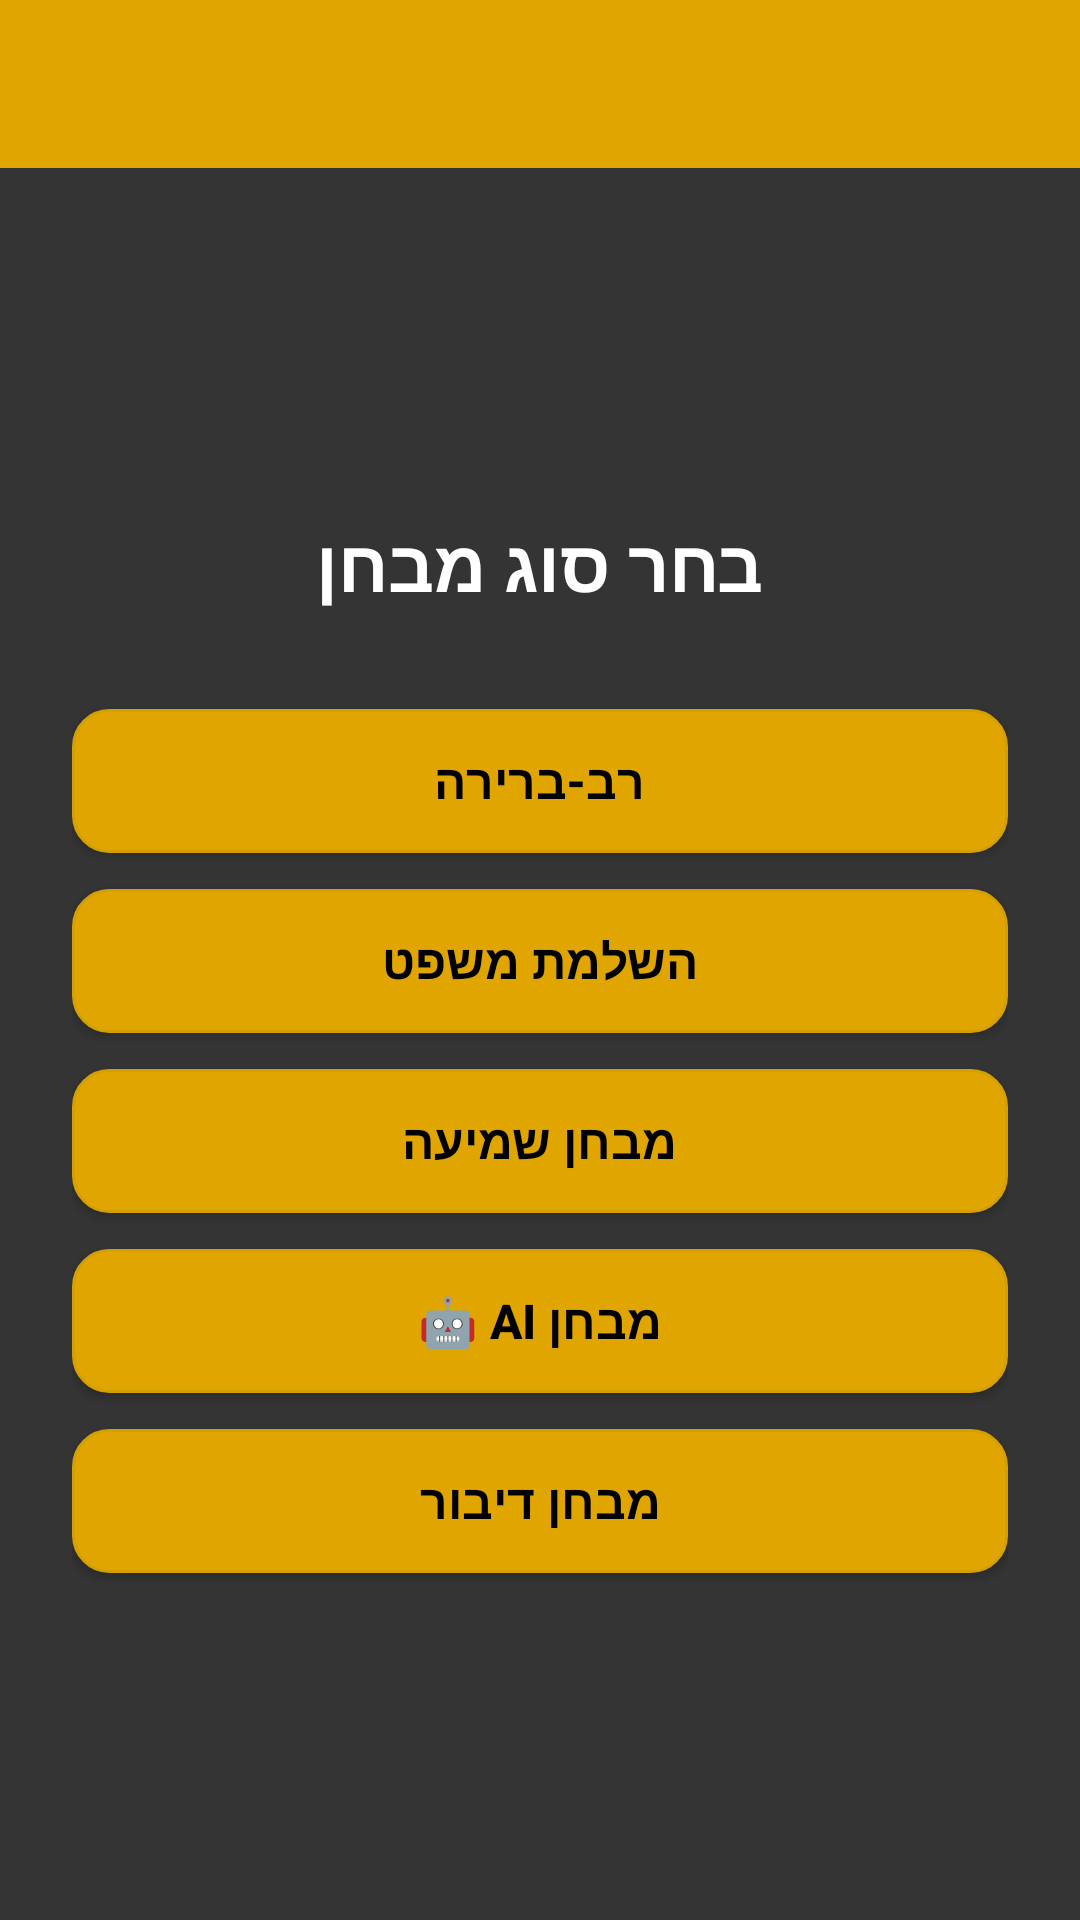

Reconstruct the res/layout file that produces this screen, plus the resources it refers to.
<!-- AndroidManifest.xml: application theme Theme.BrainWashWords -->
<!-- res/layout/activity_test_menu.xml -->
<?xml version="1.0" encoding="utf-8"?>
<androidx.drawerlayout.widget.DrawerLayout
    xmlns:android="http://schemas.android.com/apk/res/android"
    xmlns:app="http://schemas.android.com/apk/res-auto"
    android:id="@+id/drawer_layout"
    android:layout_width="match_parent"
    android:layout_height="match_parent"
    android:background="@color/reg">

    
    <LinearLayout
        android:orientation="vertical"
        android:layout_width="match_parent"
        android:layout_height="match_parent">

        
        <androidx.appcompat.widget.Toolbar
            android:id="@+id/toolbar"
            android:layout_width="match_parent"
            android:layout_height="?attr/actionBarSize"
            android:background="@color/niceYellow"
            android:title="בחר סוג מבחן"
            android:titleTextColor="@android:color/black"
            app:popupTheme="@style/ThemeOverlay.AppCompat.Light" />

        
        <LinearLayout
            android:orientation="vertical"
            android:padding="24dp"
            android:gravity="center"
            android:background="@color/reg"
            android:layout_width="match_parent"
            android:layout_height="match_parent">

            <TextView
                android:text="בחר סוג מבחן"
                android:textSize="24sp"
                android:textStyle="bold"
                android:textColor="@android:color/white"
                android:layout_marginBottom="32dp"
                android:layout_width="wrap_content"
                android:layout_height="wrap_content"/>

            
            <Button
                android:id="@+id/btnMultipleChoice"
                style="@style/TestMenuButton"
                android:text="רב-ברירה" />

            <Button
                android:id="@+id/btnFillInBlank"
                style="@style/TestMenuButton"
                android:text="השלמת משפט"
                android:layout_marginTop="12dp" />

            <Button
                android:id="@+id/btnAudioTest"
                style="@style/TestMenuButton"
                android:text="מבחן שמיעה"
                android:layout_marginTop="12dp" />

            <Button
                android:id="@+id/btnAiQuiz"
                style="@style/TestMenuButton"
                android:text="מבחן AI 🤖"
                android:layout_marginTop="12dp" />

            <Button
                android:id="@+id/btnStt"
                style="@style/TestMenuButton"
                android:text="מבחן דיבור"
                android:layout_marginTop="12dp" />
        </LinearLayout>
    </LinearLayout>

    
    <com.google.android.material.navigation.NavigationView
        android:id="@+id/nav_view"
        android:layout_width="wrap_content"
        android:layout_height="match_parent"
        android:layout_gravity="start"
        app:menu="@menu/drawer_menu"
        app:headerLayout="@layout/nav_header" />

</androidx.drawerlayout.widget.DrawerLayout>
<!-- res/layout/nav_header.xml (included above) -->
<?xml version="1.0" encoding="utf-8"?>
<LinearLayout xmlns:android="http://schemas.android.com/apk/res/android"
    android:layout_width="match_parent"
    android:layout_height="200dp"
    android:orientation="horizontal"
    android:background="@color/niceYellow"
    android:padding="16dp"
    android:gravity="center_vertical">

    <ImageView
        android:id="@+id/headerIcon"
        android:layout_width="80dp"
        android:layout_height="100dp"
        android:layout_marginEnd="8dp"
        android:background="@drawable/definition_background"
        android:contentDescription="App icon"
        android:padding="0dp"
        android:src="@drawable/brain" />

    <LinearLayout
        android:layout_width="0dp"
        android:layout_height="wrap_content"
        android:layout_weight="1"
        android:orientation="vertical">

        <TextView
            android:id="@+id/headerTitle"
            android:layout_width="wrap_content"
            android:layout_height="wrap_content"
            android:text="ברוך הבא!"
            android:textColor="@color/white"
            android:textSize="20sp"
            android:textStyle="bold" />

        <TextView
            android:id="@+id/headerSubtitle"
            android:layout_width="wrap_content"
            android:layout_height="wrap_content"
            android:text="למד מילים והתפתח איתנו"
            android:textColor="@color/white"
            android:textSize="14sp" />
    </LinearLayout>

</LinearLayout>
<!-- resources referenced by this layout -->
<resources>
  <color name="niceYellow">#E1A500</color>
  <color name="reg">#343434</color>
  <color name="white">#FFFFFF</color>
  <!-- drawable brain: png bitmap (drawable-xxxhdpi, 303525 bytes) -->
  <!-- drawable definition_background (drawable) -->
  <shape xmlns:android="http://schemas.android.com/apk/res/android">
      <solid android:color="@color/niceYellow" /> 
      <corners android:radius="12dp" /> 
      <padding
          android:left="8dp"
          android:top="8dp"
          android:right="8dp"
          android:bottom="8dp" />
      <shadow android:color="#80000000" />
  </shape>
  <style name="TestMenuButton">
          <item name="android:layout_width">match_parent</item>
          <item name="android:layout_height">wrap_content</item>
          <item name="android:background">@drawable/rounded_button_yellow</item>
          <item name="android:textColor">@android:color/black</item>
          <item name="android:textStyle">bold</item>
          <item name="android:textSize">16sp</item>
          <item name="android:minHeight">48dp</item>
          <item name="android:padding">12dp</item>
      </style>
  <style name="Theme.BrainWashWords" parent="Theme.MaterialComponents.DayNight.NoActionBar">
          <item name="colorPrimary">@color/niceGray</item> 
          <item name="colorOnPrimary">@color/black</item>
  
          <item name="colorSecondary">@color/niceGray</item>
          <item name="colorOnSecondary">@color/black</item>
  
          <item name="android:windowBackground">@color/veryLightBlue</item> 
          <item name="android:textColor">@color/black</item>
      </style>
  <!-- drawable rounded_button_yellow (drawable) -->
  <?xml version="1.0" encoding="utf-8"?>
  <selector xmlns:android="http://schemas.android.com/apk/res/android">
      <item>
          <shape android:shape="rectangle">
              <solid android:color="@color/niceYellow" />
              <corners android:radius="12dp" />
              <stroke android:width="1dp" android:color="#D4A000" />
          </shape>
      </item>
  </selector>
  <color name="niceGray">#b0b0b0</color>
  <color name="black">#000000</color>
  <color name="veryLightBlue">#e0f7fa</color>
</resources>
